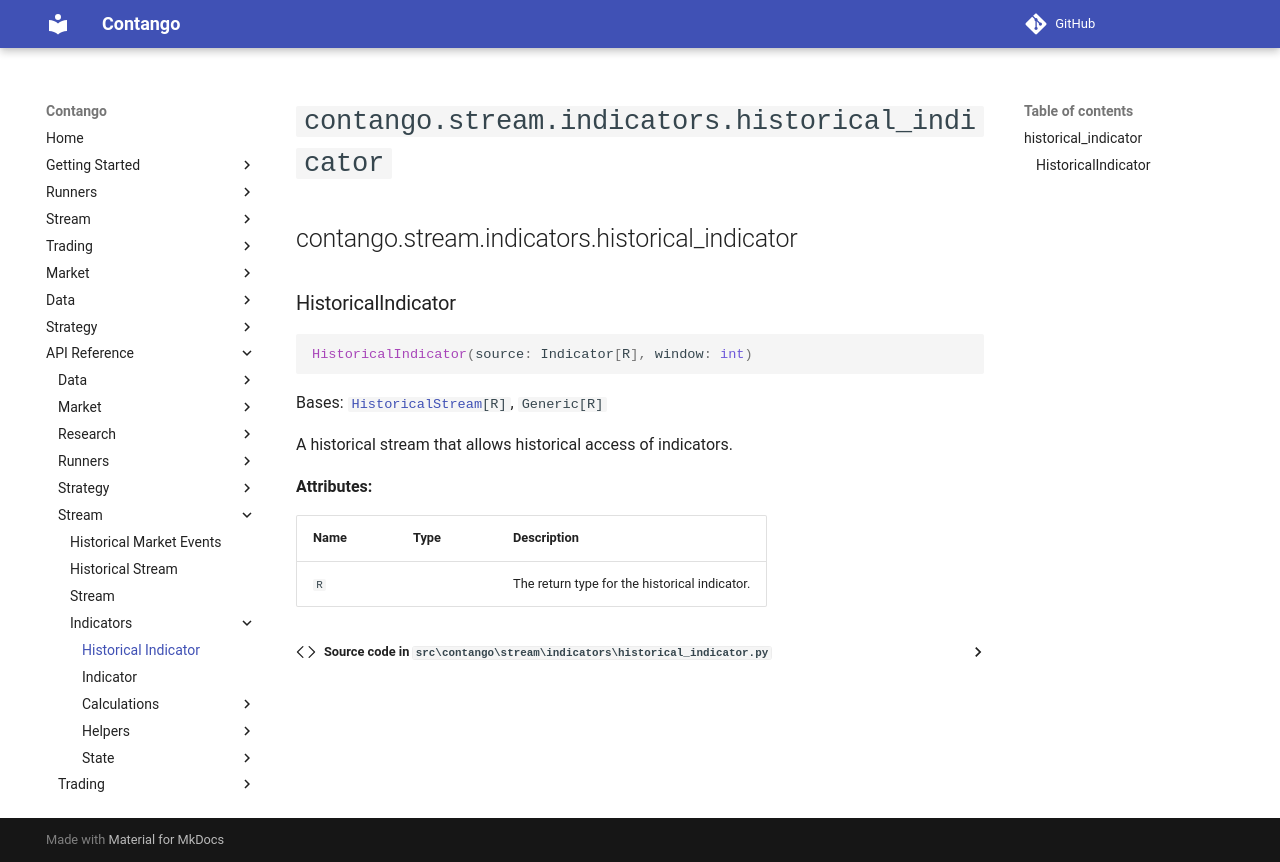

repository: igowuu/Contango · page: reference/stream/indicators/historical_indicator/index.html · generator: mkdocs

<!-- Auto-generated documentation -->
# `contango.stream.indicators.historical_indicator`

::: contango.stream.indicators.historical_indicator
